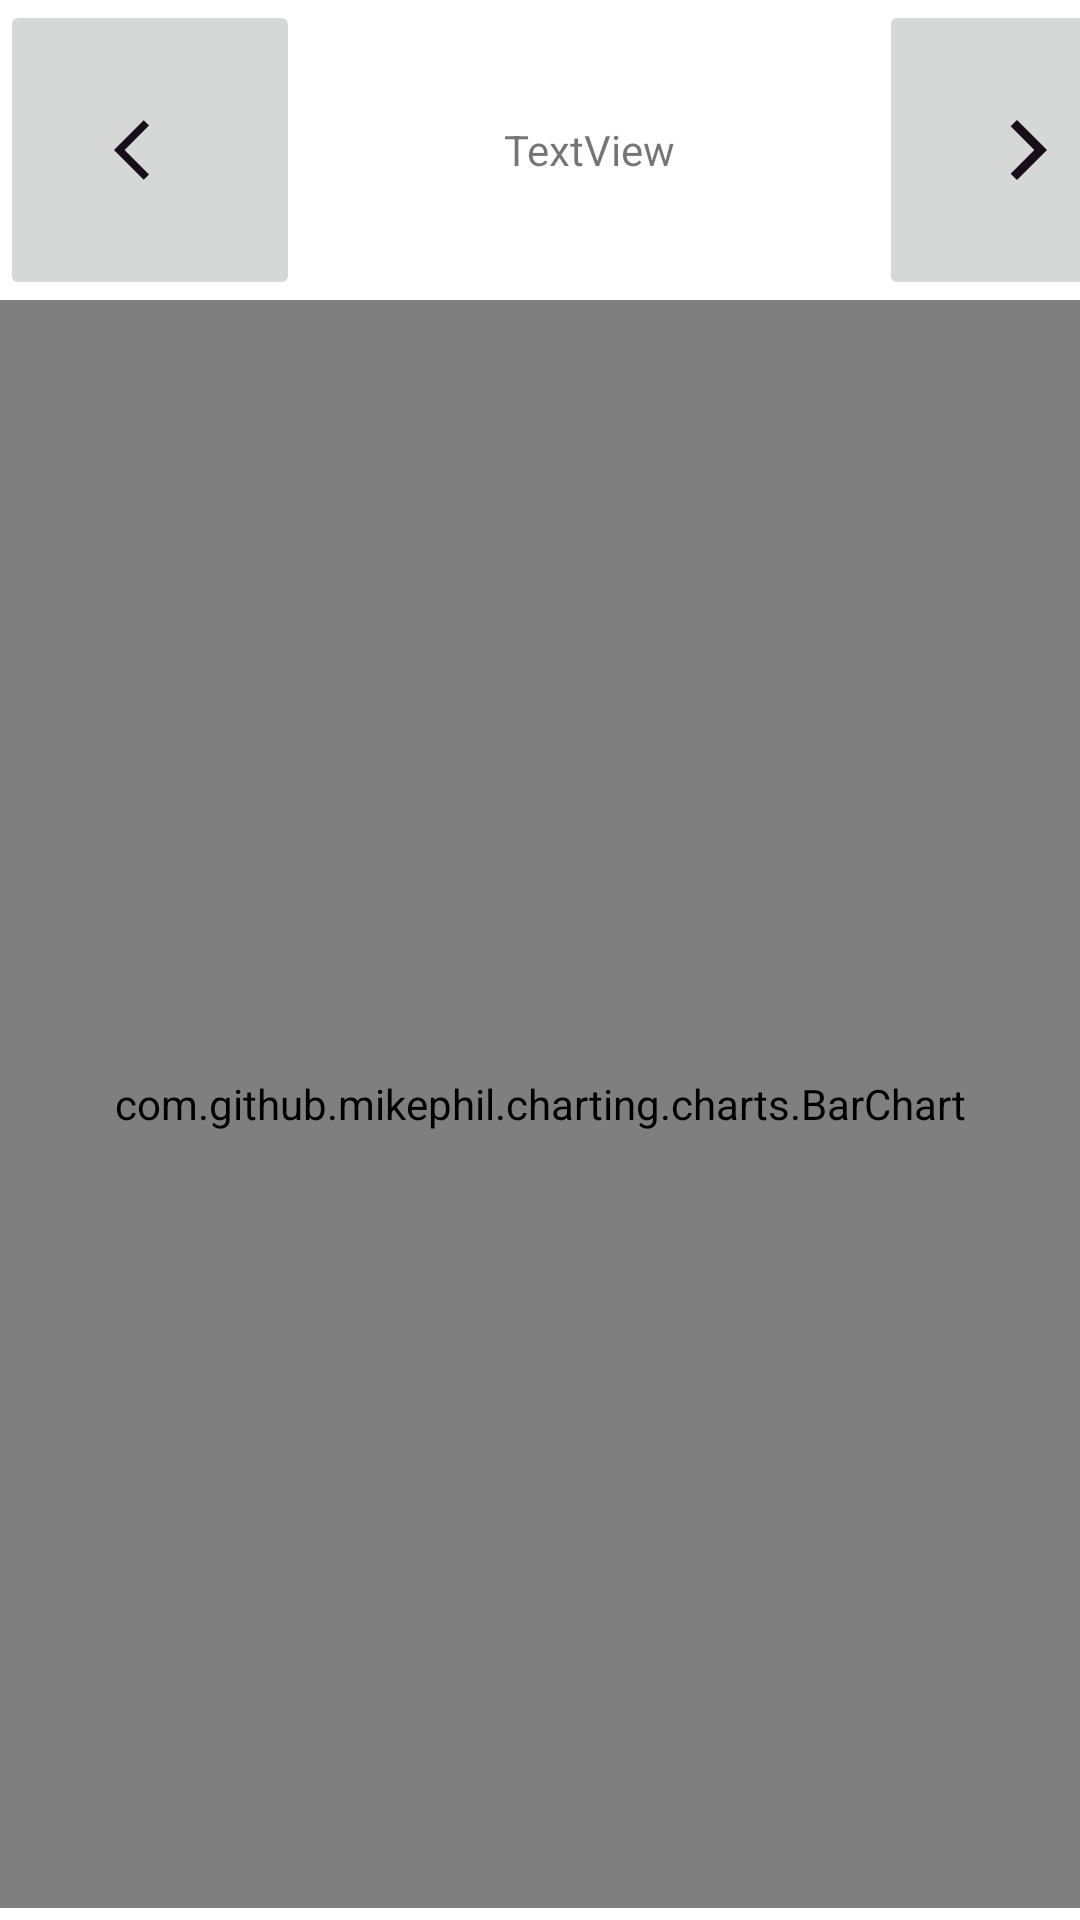

Produce the Android XML layout that renders to this screen, including the resource entries it uses.
<!-- AndroidManifest.xml: application theme Theme.Calory_Calculator -->
<!-- res/layout/activity_graph.xml -->
<?xml version="1.0" encoding="utf-8"?>
<androidx.constraintlayout.widget.ConstraintLayout xmlns:android="http://schemas.android.com/apk/res/android"
    xmlns:app="http://schemas.android.com/apk/res-auto"
    xmlns:tools="http://schemas.android.com/tools"
    android:layout_width="match_parent"
    android:layout_height="match_parent"
    tools:context=".Graph">

    <LinearLayout
        android:id="@+id/linearLayout2"
        android:layout_width="match_parent"
        android:layout_height="100dp"
        android:orientation="horizontal"
        app:layout_constraintBottom_toTopOf="@+id/graph_bar"
        app:layout_constraintEnd_toEndOf="parent"
        app:layout_constraintStart_toStartOf="parent"
        app:layout_constraintTop_toTopOf="parent">

        <ImageButton
            android:id="@+id/back_btn"
            android:layout_width="100dp"
            android:layout_height="match_parent"
            app:srcCompat="@drawable/ic_back_arrow" />

        <TextView
            android:id="@+id/text_graph"
            android:layout_width="193dp"
            android:layout_height="match_parent"
            android:gravity="center"
            android:text="TextView" />

        <ImageButton
            android:id="@+id/forward_btn"
            android:layout_width="100dp"
            android:layout_height="match_parent"
            app:srcCompat="@drawable/ic_forward_arrow" />

    </LinearLayout>

    <com.github.mikephil.charting.charts.BarChart
        android:id="@+id/graph_bar"
        android:layout_width="393dp"
        android:layout_height="0dp"
        android:layout_marginBottom="4dp"
        app:layout_constraintBottom_toBottomOf="parent"
        app:layout_constraintEnd_toEndOf="parent"
        app:layout_constraintStart_toStartOf="parent"
        app:layout_constraintTop_toBottomOf="@+id/linearLayout2">

    </com.github.mikephil.charting.charts.BarChart>

</androidx.constraintlayout.widget.ConstraintLayout>
<!-- resources referenced by this layout -->
<resources>
  <!-- drawable ic_back_arrow (drawable) -->
  <vector android:height="24dp" android:tint="#170E19"
      android:viewportHeight="24" android:viewportWidth="24"
      android:width="24dp" xmlns:android="http://schemas.android.com/apk/res/android">
      <path android:fillColor="@android:color/white" android:pathData="M11.67,3.87L9.9,2.1 0,12l9.9,9.9 1.77,-1.77L3.54,12z"/>
  </vector>
  <!-- drawable ic_forward_arrow (drawable) -->
  <vector android:height="24dp" android:tint="#170E19"
      android:viewportHeight="24" android:viewportWidth="24"
      android:width="24dp" xmlns:android="http://schemas.android.com/apk/res/android">
      <path android:fillColor="@android:color/white" android:pathData="M5.88,4.12L13.76,12l-7.88,7.88L8,22l10,-10L8,2z"/>
  </vector>
  <style name="Theme.Calory_Calculator" parent="Theme.MaterialComponents.DayNight.DarkActionBar">
          
          <item name="colorPrimary">@color/purple_500</item>
          <item name="colorPrimaryVariant">@color/purple_700</item>
          <item name="colorOnPrimary">@color/white</item>
          
          <item name="colorSecondary">@color/teal_200</item>
          <item name="colorSecondaryVariant">@color/teal_700</item>
          <item name="colorOnSecondary">@color/white</item>
          
          <item name="android:statusBarColor" tools:targetApi="l">?attr/colorPrimaryVariant</item>
          
      </style>
  <color name="purple_500">#409729</color>
  <color name="purple_700">#08452C</color>
  <color name="white">#FFFFFFFF</color>
  <color name="teal_200">#FF03DAC5</color>
  <color name="teal_700">#FF018786</color>
</resources>
